Run: headless pygame with SDL's dummy video driver; simulated clock (each Clock.tick advances the game by its frame time, no real sleeping); random seed 0; keys injected as events and as key.get_pressed() state; mouse plan: one left click at the window centre at the start of phase 2, then a move to the lower-right quarter at the start of phase 3.
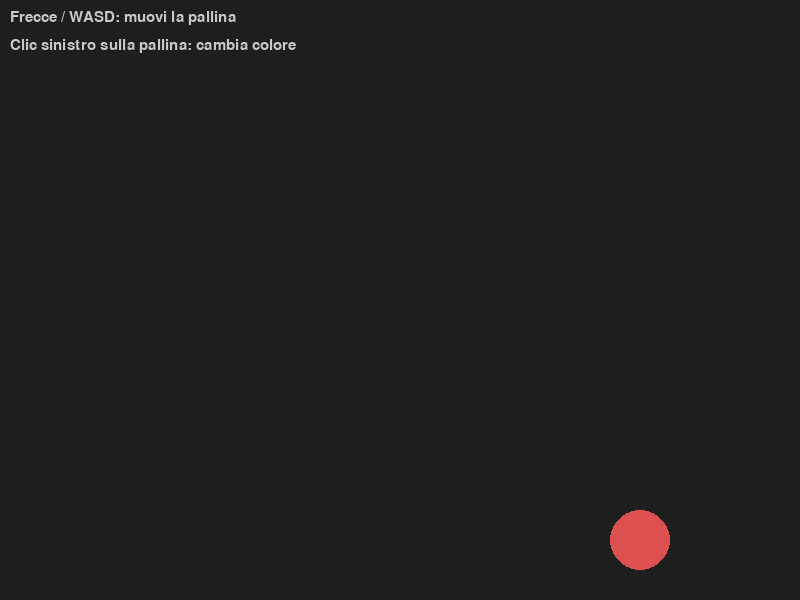
Frame 1 of 4 · flips 1–60 · no input
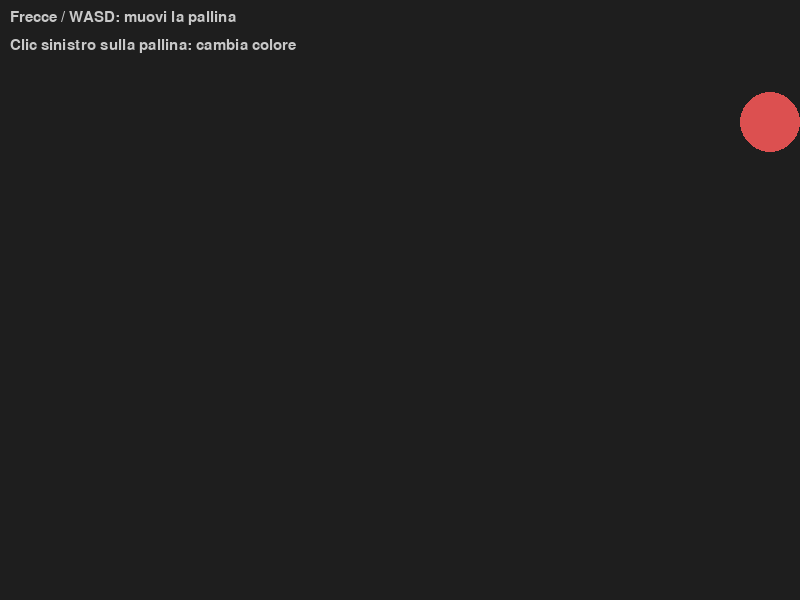
Frame 2 of 4 · flips 61–180 · clicked the window centre · tapped SPACE, RETURN · held RIGHT (→), D
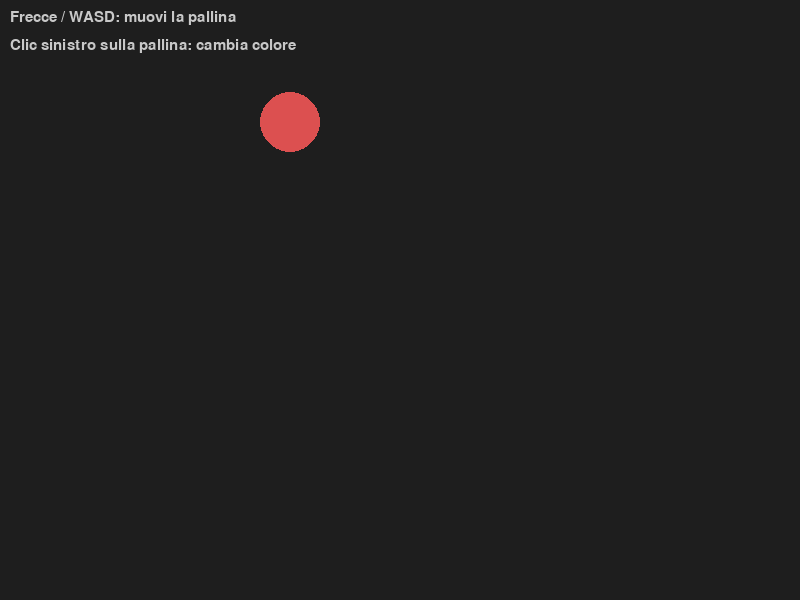
Frame 3 of 4 · flips 181–300 · moved the mouse to the lower-right quarter · held DOWN (↓), S
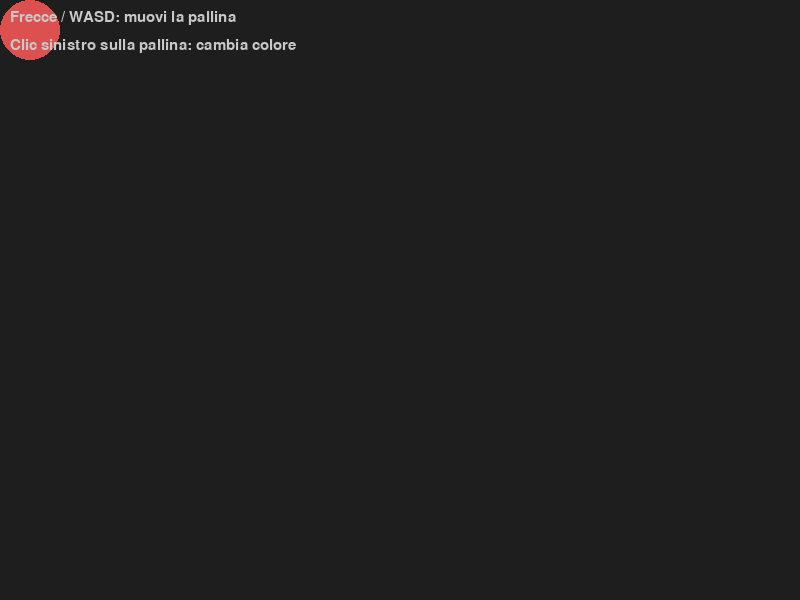
Frame 4 of 4 · flips 301–420 · held LEFT (←), A, UP (↑), W

The pygame program that drew these frames:

import pygame
import sys

# ------------------------------------------------------------------ #
# COSTANTI                                                             #
# ------------------------------------------------------------------ #

SCREEN_W = 800
SCREEN_H = 600
FPS      = 60

BALL_RADIUS = 30
BALL_SPEED  = 4 # pixel per frame (tastiera)
speed       = BALL_SPEED

BG_COLOR   = ( 30,  30,  30)
TEXT_COLOR = (200, 200, 200)

# Colori disponibili per il cambio al clic
COLORS = [
    (220,  80,  80),   # rosso
    ( 80, 180, 220),   # azzurro
    ( 80, 220, 120),   # verde
    (220, 200,  80),   # giallo
    (180,  80, 220),   # viola
]

# ------------------------------------------------------------------ #
# INIZIALIZZAZIONE                                                     #
# ------------------------------------------------------------------ #

pygame.init()
screen = pygame.display.set_mode((SCREEN_W, SCREEN_H))
pygame.display.set_caption("Pallina interattiva")
clock  = pygame.time.Clock()
font   = pygame.font.SysFont("Arial", 22)

# ------------------------------------------------------------------ #
# STATO                                                                #
# ------------------------------------------------------------------ #

ball_x      = SCREEN_W // 2
ball_y      = SCREEN_H // 2
color_index = 0                      # indice corrente in COLORS
ball_color  = COLORS[color_index]

# ------------------------------------------------------------------ #
# FUNZIONI DI SUPPORTO                                                 #
# ------------------------------------------------------------------ #

def clamp(value: int, min_val: int, max_val: int) -> int:
    """
    Restituisce value se è compreso tra min_val e max_val,
    altrimenti restituisce il limite più vicino.

    Esempi:
        clamp(10, 0, 100)  → 10
        clamp(-5, 0, 100)  → 0
        clamp(150, 0, 100) → 100
    """
    return max(min_val, min(value, max_val))


def point_in_circle(px: int, py: int,
                    cx: int, cy: int, radius: int) -> bool:
    """
    Suggerimento: usa il teorema di Pitagora per calcolare
    la distanza tra il punto e il centro, poi confrontala
    con il raggio.
    Ricorda: puoi evitare la radice quadrata confrontando
    i quadrati delle distanze.
    """

    dx = px - cx
    dy = py - cy
    return dx * dx + dy * dy <= radius * radius

def next_color(current_index: int) -> tuple:
    """
    Parametri:
        current_index: indice attuale in COLORS

    Valore restituito:
        una tupla (int, tuple) con il nuovo indice e il colore
        corrispondente.

    Suggerimento: l'operatore % (modulo) è utile per il
    comportamento circolare.
    """
    index = (current_index + 1) % len(COLORS)
    return index, COLORS[index]

# ------------------------------------------------------------------ #
# LOOP PRINCIPALE                                                      #
# ------------------------------------------------------------------ #

running = True
move_right = True
move_down  = True
AUTO_SPEED = 4

while running:

    # Esperimento 4
    if move_right:
        ball_x += AUTO_SPEED
    else:
        ball_x -= AUTO_SPEED

    if move_down:
        ball_y += AUTO_SPEED
    else:
        ball_y -= AUTO_SPEED

    if ball_x + BALL_RADIUS >= SCREEN_W:
        move_right = False
    elif ball_x - BALL_RADIUS <= 0:
        move_right = True

    if ball_y + BALL_RADIUS >= SCREEN_H:
        move_down = False
    elif ball_y - BALL_RADIUS <= 0:
        move_down = True

    # Controllo rimbalzi sui bordi
    if ball_x + BALL_RADIUS >= SCREEN_W:
        move_right = False
    elif ball_x - BALL_RADIUS <= 0:
        move_right = True

    if ball_y + BALL_RADIUS >= SCREEN_H:
        move_down = False
    elif ball_y - BALL_RADIUS <= 0:
        move_down = True

    # ---- 1. EVENTI ------------------------------------------------ #

    for event in pygame.event.get():

        if event.type == pygame.QUIT:
            running = False
        if event.type == pygame.MOUSEBUTTONDOWN and event.button == 1:
            x, y = event.pos
            if point_in_circle(x, y, ball_x, ball_y, BALL_RADIUS):
                color_index, ball_color = next_color(color_index)
        # Esperimento 2
        if event.type == pygame.MOUSEBUTTONDOWN and event.button == 3:
            ball_x, ball_y = SCREEN_W // 2, SCREEN_H // 2
        # Esperimento 3
        if event.type == pygame.MOUSEMOTION and event.buttons[0] == 1:
            x, y = event.pos
            if point_in_circle(x, y, ball_x, ball_y, BALL_RADIUS):
                ball_x, ball_y = x, y

    # ---- 2. AGGIORNA ---------------------------------------------- #

    # -- Tastiera --
    # pygame.key.get_pressed() restituisce una sequenza di booleani
    # indicizzata dai codici dei tasti. Esempio:
    #   keys[pygame.K_LEFT]  → True se il tasto ← è premuto ora
    #
    # A differenza degli eventi (che arrivano una volta sola),
    # get_pressed() fotografa lo stato istantaneo della tastiera
    # ed è pensato per il movimento continuo.

    keys = pygame.key.get_pressed()
    if keys[pygame.K_LEFT]:
        ball_x -= speed
    if keys[pygame.K_RIGHT]:
        ball_x += speed
    if keys[pygame.K_UP]:
        ball_y -= speed
    if keys[pygame.K_DOWN]:
        ball_y += speed
    # Esperimento 1
    speed = BALL_SPEED * 2 if keys[pygame.K_LSHIFT] else BALL_SPEED

    # Dopo aver aggiornato la posizione, usa clamp() per impedire
    # alla pallina di uscire dallo schermo. Ricorda di tenere conto
    # di BALL_RADIUS!
    #   ball_x = clamp(ball_x, ..., ...)
    #   ball_y = clamp(ball_y, ..., ...)

    ball_x = clamp(ball_x, BALL_RADIUS, SCREEN_W - BALL_RADIUS)
    ball_y = clamp(ball_y, BALL_RADIUS, SCREEN_H - BALL_RADIUS)

    # ---- 3. DISEGNA ----------------------------------------------- #

    screen.fill(BG_COLOR)
    pygame.draw.circle(screen, ball_color, (ball_x, ball_y), BALL_RADIUS)

    # HUD: istruzioni a schermo (già fornito)
    hints = [
        "Frecce / WASD: muovi la pallina",
        "Clic sinistro sulla pallina: cambia colore",
    ]
    for i, line in enumerate(hints):
        surf = font.render(line, True, TEXT_COLOR)
        screen.blit(surf, (10, 10 + i * 28))

    pygame.display.flip()
    clock.tick(FPS)

# ------------------------------------------------------------------ #
# USCITA                                                               #
# ------------------------------------------------------------------ #

pygame.quit()
sys.exit()
